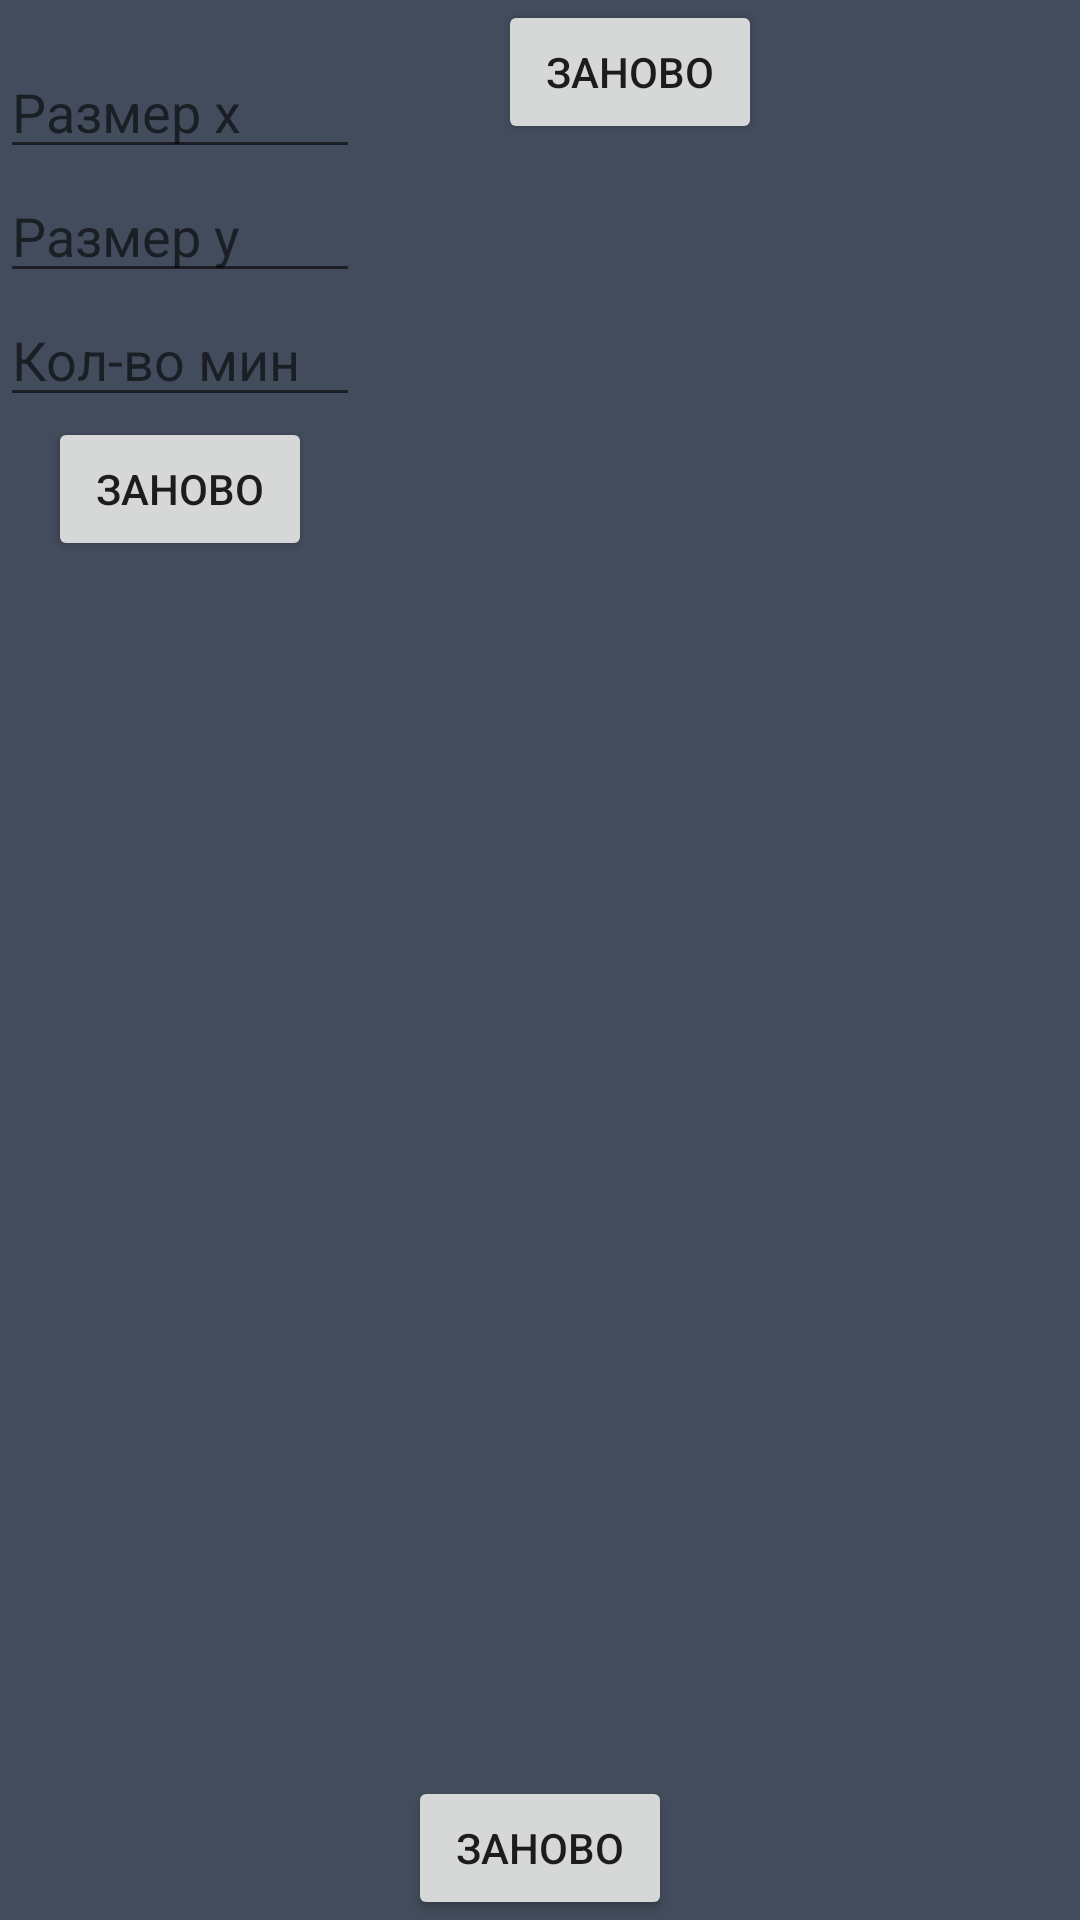

This screen was rendered from an Android layout file. Write that file and the resources it references.
<!-- AndroidManifest.xml: application theme Theme.MyApplication -->
<!-- res/layout/fragment_sapper.xml -->
<?xml version="1.0" encoding="utf-8"?>
<androidx.constraintlayout.widget.ConstraintLayout xmlns:android="http://schemas.android.com/apk/res/android"
    xmlns:app="http://schemas.android.com/apk/res-auto"
    xmlns:tools="http://schemas.android.com/tools"
    android:layout_width="match_parent"
    android:layout_height="match_parent"
    android:background="@color/background"
    tools:context=".fragments.SapperFragment">

    <HorizontalScrollView
        android:id="@+id/state_sv"
        android:layout_width="wrap_content"
        android:layout_height="wrap_content"
        app:layout_constraintEnd_toEndOf="parent"
        app:layout_constraintStart_toStartOf="parent"
        app:layout_constraintTop_toTopOf="parent">

        <LinearLayout
            android:layout_width="wrap_content"
            android:layout_height="wrap_content"
            android:gravity="center"
            android:orientation="horizontal">

            <ImageView
                android:id="@+id/settings_img"
                android:layout_width="wrap_content"
                android:layout_height="wrap_content"
                android:src="@drawable/ic_settings" />

            <TextView
                android:id="@+id/flag_stats_tv"
                android:layout_width="wrap_content"
                android:layout_height="wrap_content"
                android:layout_marginHorizontal="15dp" />

            <TextView
                android:id="@+id/cell_left_tv"
                android:layout_width="wrap_content"
                android:layout_height="wrap_content"
                android:layout_marginHorizontal="15dp" />

            <Button
                android:id="@+id/restart_head_btn"
                android:layout_width="wrap_content"
                android:layout_height="wrap_content"
                android:text="@string/restart" />
        </LinearLayout>
    </HorizontalScrollView>

    <HorizontalScrollView
        android:layout_width="match_parent"
        android:layout_height="0dp"
        android:layout_margin="25dp"
        app:layout_constraintBottom_toBottomOf="parent"
        app:layout_constraintBottom_toTopOf="@+id/restart_btn"
        app:layout_constraintTop_toBottomOf="@+id/state_sv">

        <ScrollView
            android:layout_width="wrap_content"
            android:layout_height="match_parent">

            <LinearLayout
                android:id="@+id/field_lt"
                android:layout_width="wrap_content"
                android:layout_height="wrap_content"
                android:orientation="horizontal" />
        </ScrollView>
    </HorizontalScrollView>

    <androidx.constraintlayout.widget.ConstraintLayout
        android:id="@+id/settings_lt"
        android:layout_width="160dp"
        android:layout_height="wrap_content"
        android:background="@color/background"
        android:orientation="horizontal"
        android:paddingVertical="15dp"
        app:layout_constraintStart_toStartOf="parent"
        app:layout_constraintTop_toTopOf="parent">

        <LinearLayout
            android:id="@+id/settings_data_lt"
            android:layout_width="wrap_content"
            android:layout_height="match_parent"
            android:gravity="center"
            android:orientation="vertical"
            app:layout_constraintStart_toStartOf="parent"
            app:layout_constraintTop_toTopOf="parent"
            app:layout_constraintBottom_toBottomOf="parent">

            <EditText
                android:id="@+id/sx_et"
                android:layout_width="match_parent"
                android:layout_height="wrap_content"
                android:hint="@string/size_x"
                android:inputType="number" />

            <EditText
                android:id="@+id/sy_et"
                android:layout_width="match_parent"
                android:layout_height="wrap_content"
                android:hint="@string/size_y"
                android:inputType="number" />

            <EditText
                android:id="@+id/mines_et"
                android:layout_width="120dp"
                android:layout_height="wrap_content"
                android:hint="@string/mines_count"
                android:inputType="number" />

            <Button
                android:id="@+id/restart_settings_btn"
                android:layout_width="wrap_content"
                android:layout_height="wrap_content"
                android:text="@string/restart" />

        </LinearLayout>

        <ImageView
            android:id="@+id/roll_up"
            android:layout_width="0dp"
            android:layout_height="0dp"
            android:src="@drawable/ic_roll_up"
            app:layout_constraintBottom_toBottomOf="parent"
            app:layout_constraintEnd_toEndOf="parent"
            app:layout_constraintStart_toEndOf="@+id/settings_data_lt"
            app:layout_constraintTop_toTopOf="parent" />
    </androidx.constraintlayout.widget.ConstraintLayout>

    <Button
        android:id="@+id/restart_btn"
        android:layout_width="wrap_content"
        android:layout_height="wrap_content"
        android:text="@string/restart"
        app:layout_constraintBottom_toBottomOf="parent"
        app:layout_constraintEnd_toEndOf="parent"
        app:layout_constraintStart_toStartOf="parent" />
</androidx.constraintlayout.widget.ConstraintLayout>
<!-- resources referenced by this layout -->
<resources>
  <color name="background">#434C5C</color>
  <string name="mines_count">Кол-во мин</string>
  <string name="restart">Заново</string>
  <string name="size_x">Размер x</string>
  <string name="size_y">Размер y</string>
  <style name="Theme.MyApplication" parent="Theme.MaterialComponents.DayNight.DarkActionBar">
          <item name="colorPrimary">@color/all</item>
          <item name="colorPrimaryVariant">@color/all</item>
          <item name="colorOnPrimary">@color/lime</item>-
          <item name="colorSecondary">@color/all</item>
          <item name="colorSecondaryVariant">@color/all</item>
          <item name="android:statusBarColor" tools:targetApi="l">?attr/colorPrimaryVariant</item>
      </style>
  <color name="all">#E6BA92</color>
  <color name="lime">#FFFFFFFF</color>
</resources>
